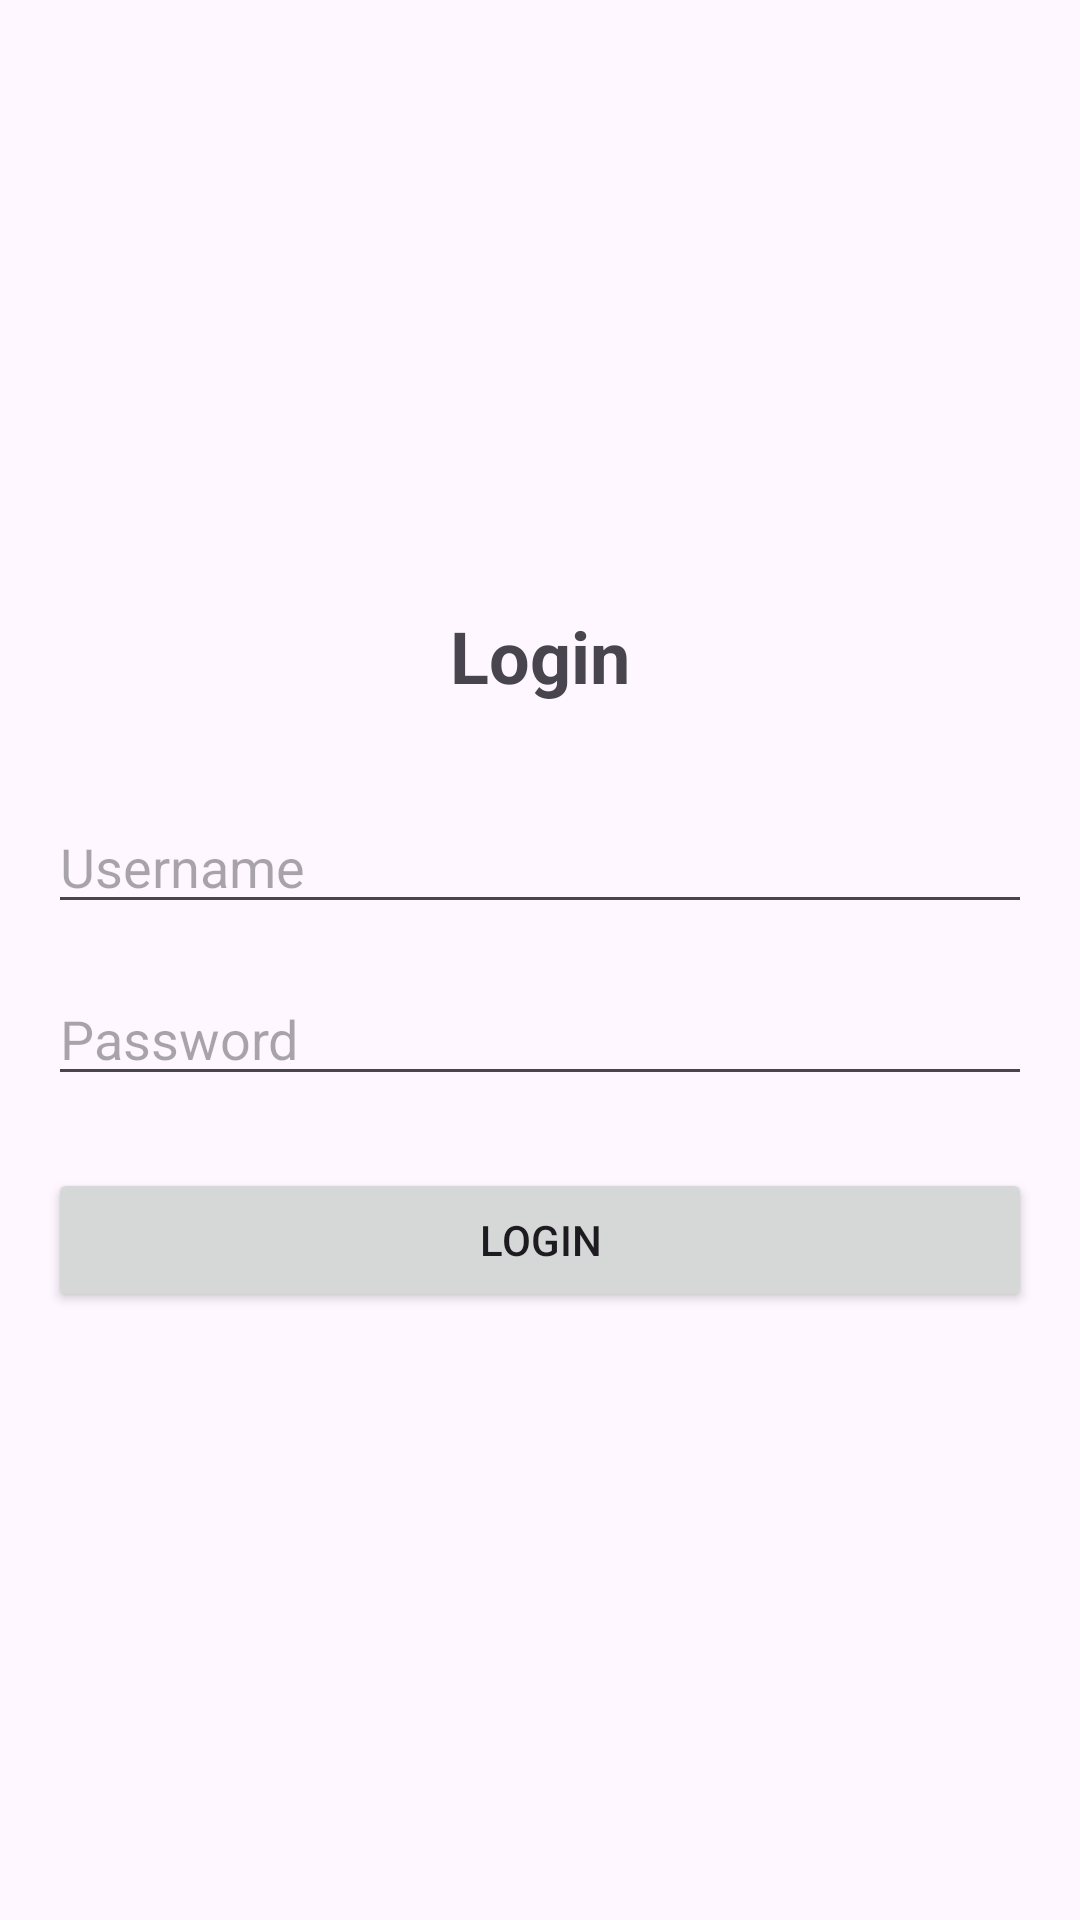

This screen was rendered from an Android layout file. Write that file and the resources it references.
<!-- AndroidManifest.xml: application theme Theme.Du_an_2 -->
<!-- res/layout/activity_login.xml -->
<?xml version="1.0" encoding="utf-8"?>
<LinearLayout xmlns:android="http://schemas.android.com/apk/res/android"
    android:layout_width="match_parent"
    android:layout_height="match_parent"
    android:orientation="vertical"
    android:padding="16dp"
    android:gravity="center">

    <TextView
        android:layout_width="wrap_content"
        android:layout_height="wrap_content"
        android:text="Login"
        android:textSize="24sp"
        android:textStyle="bold"
        android:layout_marginBottom="32dp"/>

    <EditText
        android:id="@+id/etUsername"
        android:layout_width="match_parent"
        android:layout_height="wrap_content"
        android:hint="Username"
        android:inputType="text"/>

    <EditText
        android:id="@+id/etPassword"
        android:layout_width="match_parent"
        android:layout_height="wrap_content"
        android:hint="Password"
        android:inputType="textPassword"
        android:layout_marginTop="16dp"/>

    <Button
        android:id="@+id/btnLogin"
        android:layout_width="match_parent"
        android:layout_height="wrap_content"
        android:text="Login"
        android:layout_marginTop="24dp"/>

</LinearLayout>
<!-- resources referenced by this layout -->
<resources>
  <style name="Theme.Du_an_2" parent="Base.Theme.Du_an_2" />
  <style name="Base.Theme.Du_an_2" parent="Theme.Material3.DayNight.NoActionBar">
          
          
      </style>
</resources>
